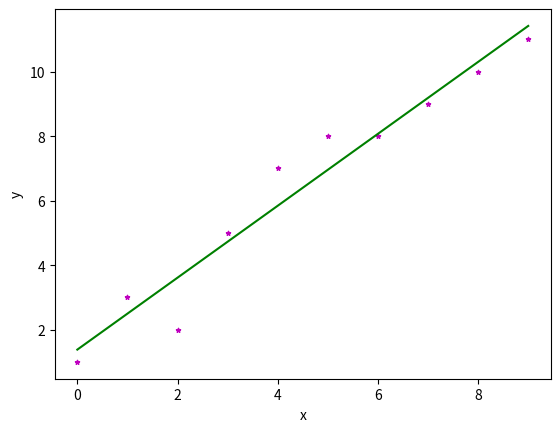

Reproduce this figure in Python.
import numpy as np
import matplotlib.pyplot as plt


def estimate_coef(x, y):
    n = np.size(x)

    m_x = np.mean(x)
    m_y = np.mean(y)

    SS_xy = np.sum(y * x) - n * m_y * m_x
    SS_xx = np.sum(x * x) - n * m_x * m_x

    b_1 = SS_xy / SS_xx
    b_0 = m_y - b_1 * m_x

    return (b_0, b_1)


def plot_regression_line(x, y, b):
    plt.scatter(x, y, color="m",
                marker="*", s=10)

    y_pred = b[0] + b[1] * x

    plt.plot(x, y_pred, color="g")

    plt.xlabel('x')
    plt.ylabel('y')

    plt.show()


def main():
    x = np.array([0, 1, 2, 3, 4, 5, 6, 7, 8, 9])
    y = np.array([1, 3, 2, 5, 7, 8, 8, 9, 10, 11])

    b = estimate_coef(x, y)

    plot_regression_line(x, y, b)


if __name__ == "__main__":
    main()
